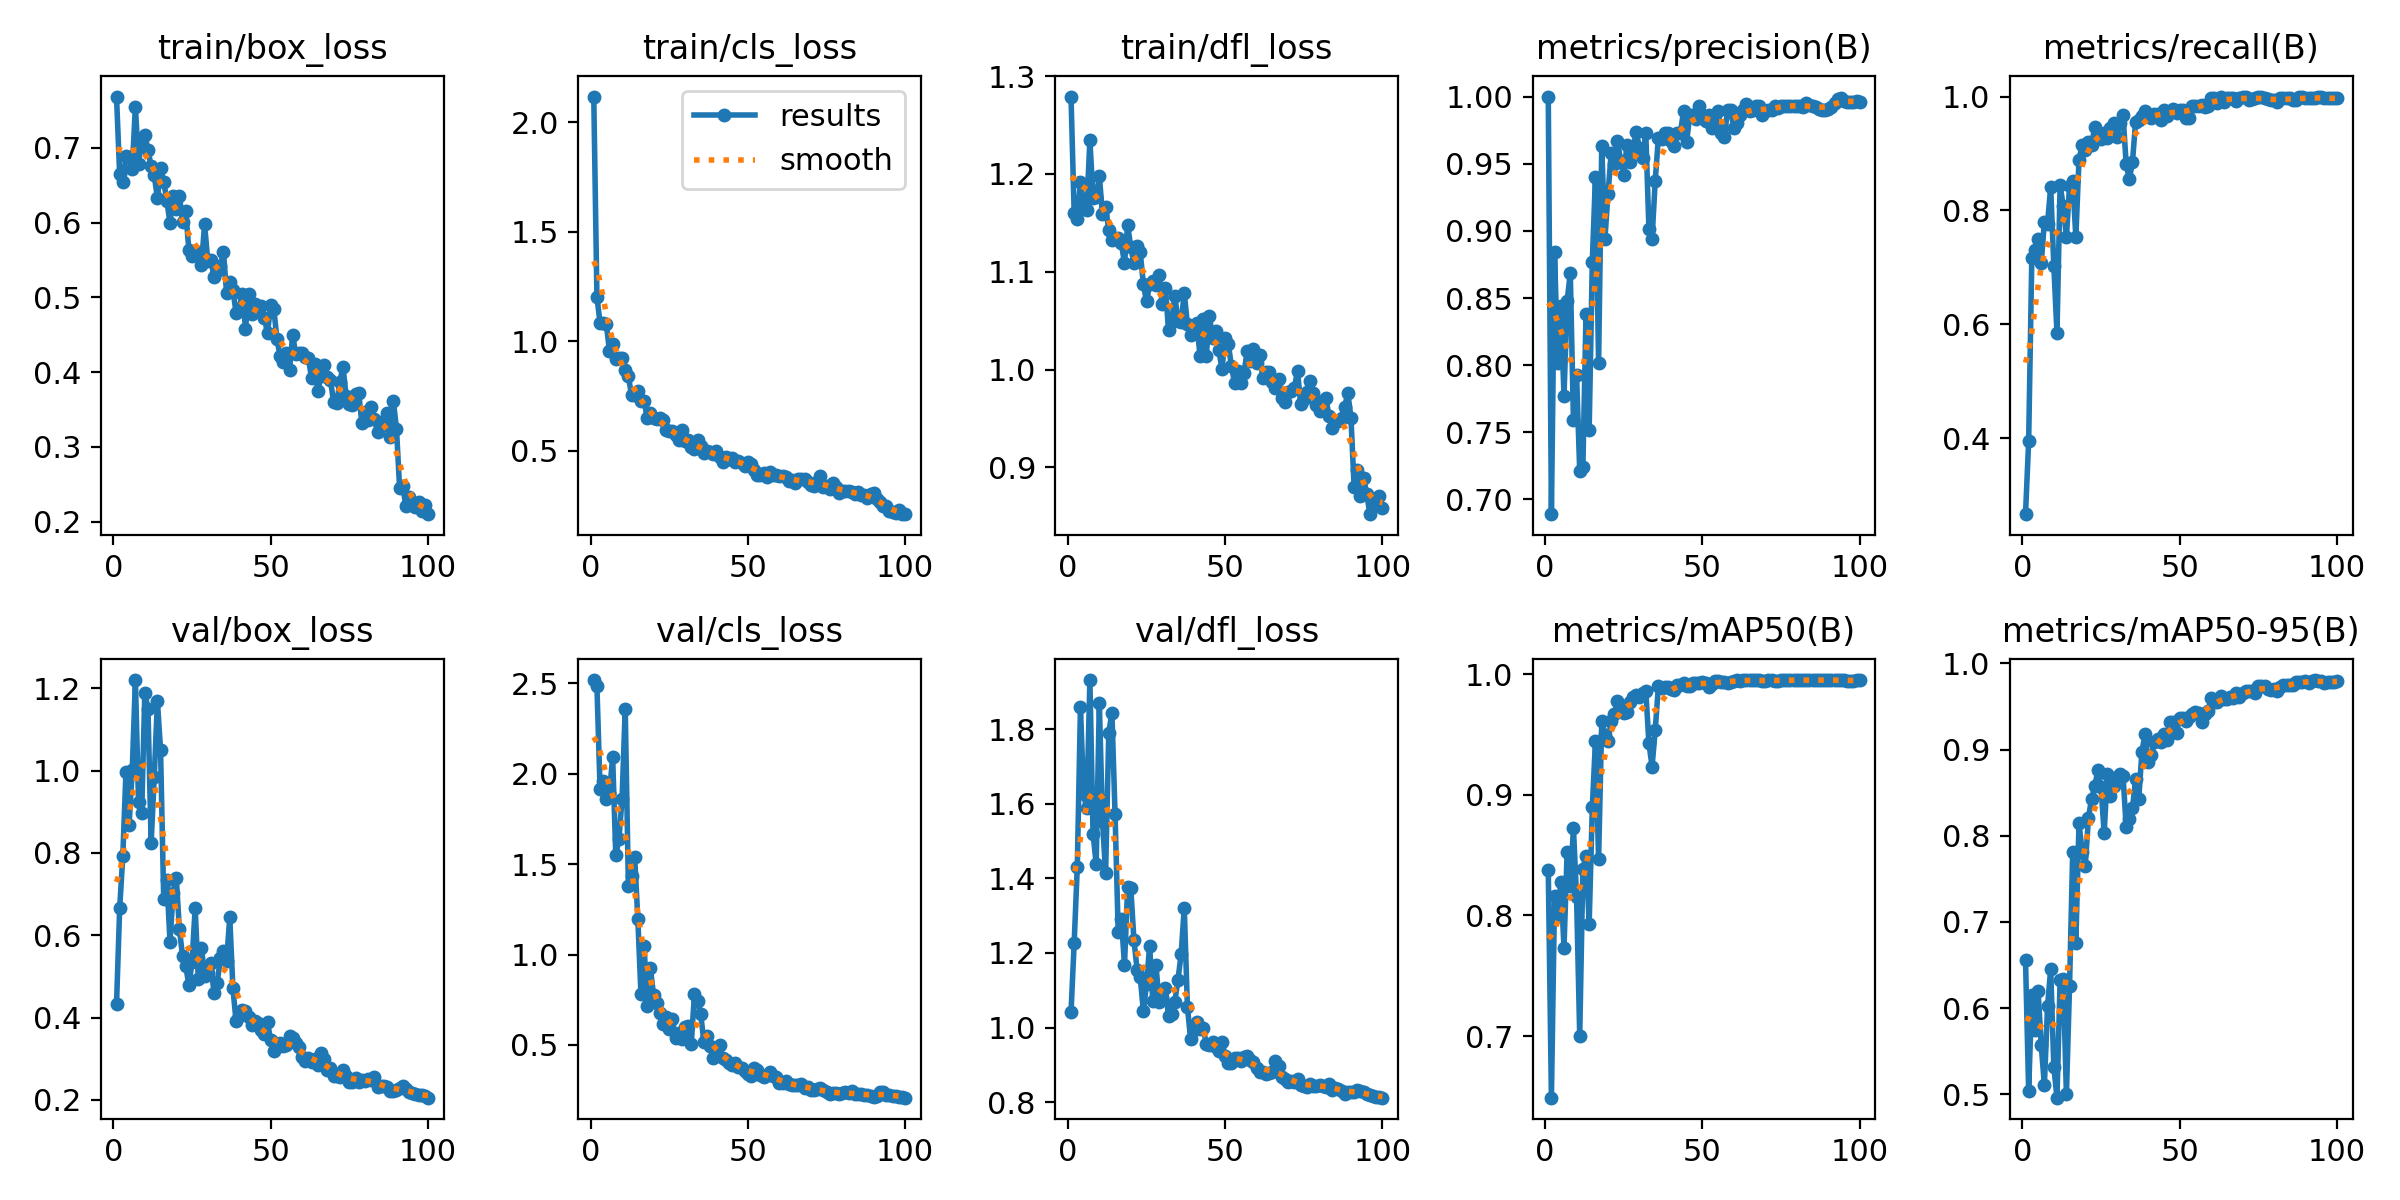

The table this chart was drawn from, first rows:
epoch, time, train/box_loss, train/cls_loss, train/dfl_loss, metrics/precision(B), metrics/recall(B), metrics/mAP50(B), metrics/mAP50-95(B), val/box_loss, val/cls_loss, val/dfl_loss, lr/pg0, lr/pg1, lr/pg2
1, 100.7, 0.7686, 2.116, 1.279, 1, 0.2666, 0.8379, 0.6557, 0.4322, 2.519, 1.041, 0.00024, 0.00024, 0.00024
2, 193.5, 0.6644, 1.204, 1.16, 0.6891, 0.3953, 0.6489, 0.5036, 0.6651, 2.487, 1.226, 0.0004951, 0.0004951, 0.0004951
3, 285.4, 0.6548, 1.083, 1.153, 0.8839, 0.7162, 0.816, 0.6156, 0.7927, 1.917, 1.432, 0.000745, 0.000745, 0.000745
4, 373.5, 0.6887, 1.083, 1.192, 0.8018, 0.7297, 0.7992, 0.5741, 0.9969, 1.963, 1.859, 0.0009897, 0.0009897, 0.0009897
5, 461.5, 0.6884, 1.078, 1.166, 0.8439, 0.749, 0.8276, 0.6199, 0.8686, 1.858, 1.625, 0.001229, 0.001229, 0.001229
6, 550.6, 0.6715, 0.954, 1.163, 0.7772, 0.7073, 0.7733, 0.5567, 1.001, 1.893, 1.588, 0.001464, 0.001464, 0.001464
7, 643.5, 0.7551, 0.9873, 1.235, 0.8477, 0.7804, 0.8529, 0.5107, 1.22, 2.093, 1.932, 0.001693, 0.001693, 0.001693
8, 732, 0.6784, 0.9201, 1.176, 0.8687, 0.777, 0.8245, 0.6022, 0.9238, 1.55, 1.52, 0.001861, 0.001861, 0.001861
9, 820.9, 0.7124, 0.9232, 1.176, 0.7591, 0.8412, 0.8722, 0.6451, 0.8983, 1.639, 1.439, 0.001842, 0.001842, 0.001842
10, 909.4, 0.7177, 0.9221, 1.198, 0.7924, 0.7027, 0.8151, 0.532, 1.189, 1.86, 1.871, 0.001822, 0.001822, 0.001822
11, 994.9, 0.6971, 0.8672, 1.159, 0.721, 0.585, 0.7004, 0.4961, 1.151, 2.361, 1.554, 0.001802, 0.001802, 0.001802
12, 1084, 0.6758, 0.8391, 1.166, 0.7238, 0.8446, 0.8384, 0.6327, 0.8236, 1.381, 1.415, 0.001782, 0.001782, 0.001782
13, 1173, 0.6634, 0.754, 1.143, 0.8382, 0.8074, 0.8492, 0.6343, 0.9857, 1.434, 1.79, 0.001762, 0.001762, 0.001762
14, 1262, 0.6324, 0.7548, 1.133, 0.7518, 0.7534, 0.7931, 0.5002, 1.169, 1.541, 1.845, 0.001743, 0.001743, 0.001743
15, 1351, 0.673, 0.7712, 1.134, 0.877, 0.8432, 0.8895, 0.6262, 1.05, 1.199, 1.572, 0.001723, 0.001723, 0.001723
16, 1439, 0.655, 0.7282, 1.134, 0.9403, 0.852, 0.9444, 0.7815, 0.6889, 0.7831, 1.257, 0.001703, 0.001703, 0.001703
17, 1527, 0.6294, 0.7272, 1.129, 0.8016, 0.7534, 0.8464, 0.6757, 0.7348, 1.048, 1.292, 0.001683, 0.001683, 0.001683
18, 1616, 0.5989, 0.6492, 1.109, 0.9634, 0.8887, 0.9613, 0.8147, 0.5846, 0.7136, 1.168, 0.001663, 0.001663, 0.001663
19, 1704, 0.636, 0.6704, 1.147, 0.8939, 0.9155, 0.9496, 0.7816, 0.7038, 0.9239, 1.376, 0.001644, 0.001644, 0.001644
20, 1794, 0.6178, 0.6508, 1.125, 0.9275, 0.9054, 0.9444, 0.7649, 0.7381, 0.7766, 1.374, 0.001624, 0.001624, 0.001624
21, 1884, 0.636, 0.6465, 1.109, 0.9578, 0.9205, 0.9609, 0.8208, 0.6145, 0.7309, 1.235, 0.001604, 0.001604, 0.001604
22, 1971, 0.6009, 0.65, 1.126, 0.9497, 0.9155, 0.9672, 0.8427, 0.5487, 0.6755, 1.156, 0.001584, 0.001584, 0.001584
23, 2059, 0.6149, 0.639, 1.12, 0.9672, 0.9459, 0.9779, 0.8571, 0.5265, 0.6164, 1.135, 0.001564, 0.001564, 0.001564
24, 2146, 0.5638, 0.5934, 1.087, 0.952, 0.9358, 0.9736, 0.8759, 0.4781, 0.6544, 1.044, 0.001545, 0.001545, 0.001545
25, 2233, 0.5557, 0.588, 1.07, 0.9416, 0.9258, 0.9679, 0.857, 0.5341, 0.5903, 1.117, 0.001525, 0.001525, 0.001525
26, 2319, 0.5591, 0.5885, 1.087, 0.9638, 0.9358, 0.9684, 0.803, 0.6663, 0.6416, 1.219, 0.001505, 0.001505, 0.001505
27, 2406, 0.561, 0.5713, 1.09, 0.9515, 0.9271, 0.9766, 0.8718, 0.4941, 0.5365, 1.071, 0.001485, 0.001485, 0.001485
28, 2493, 0.5433, 0.5501, 1.087, 0.9622, 0.9452, 0.981, 0.8465, 0.5698, 0.5665, 1.168, 0.001465, 0.001465, 0.001465
29, 2580, 0.5979, 0.5954, 1.097, 0.9735, 0.9527, 0.9824, 0.8572, 0.5004, 0.5322, 1.068, 0.001446, 0.001446, 0.001446
30, 2666, 0.5488, 0.5434, 1.067, 0.9616, 0.9291, 0.9812, 0.8681, 0.5092, 0.6005, 1.08, 0.001426, 0.001426, 0.001426
31, 2753, 0.5503, 0.5489, 1.084, 0.9545, 0.9527, 0.9842, 0.872, 0.5329, 0.6072, 1.105, 0.001406, 0.001406, 0.001406
32, 2838, 0.5274, 0.5145, 1.04, 0.9728, 0.9672, 0.9863, 0.8697, 0.4605, 0.5063, 1.032, 0.001386, 0.001386, 0.001386
33, 2922, 0.5352, 0.5084, 1.049, 0.9013, 0.8818, 0.9426, 0.8101, 0.4832, 0.7802, 1.036, 0.001366, 0.001366, 0.001366
34, 3010, 0.542, 0.5478, 1.075, 0.8942, 0.8547, 0.9232, 0.8194, 0.5442, 0.7404, 1.07, 0.001347, 0.001347, 0.001347
35, 3097, 0.5603, 0.5235, 1.05, 0.9373, 0.8851, 0.9535, 0.8317, 0.5622, 0.67, 1.128, 0.001327, 0.001327, 0.001327
36, 3188, 0.5052, 0.4872, 1.049, 0.9692, 0.9562, 0.9897, 0.8657, 0.5366, 0.5161, 1.196, 0.001307, 0.001307, 0.001307
37, 3276, 0.5201, 0.5001, 1.078, 0.9687, 0.9595, 0.9882, 0.8426, 0.644, 0.5472, 1.322, 0.001287, 0.001287, 0.001287
38, 3364, 0.5098, 0.4924, 1.047, 0.9726, 0.9662, 0.9894, 0.8974, 0.4711, 0.494, 1.055, 0.001267, 0.001267, 0.001267
39, 3453, 0.4797, 0.4834, 1.036, 0.973, 0.9746, 0.9889, 0.918, 0.3915, 0.4257, 0.9702, 0.001248, 0.001248, 0.001248
40, 3540, 0.4846, 0.5004, 1.045, 0.9669, 0.9662, 0.9876, 0.885, 0.4046, 0.4651, 0.9928, 0.001228, 0.001228, 0.001228
41, 3628, 0.5049, 0.4695, 1.047, 0.9628, 0.963, 0.9868, 0.8937, 0.4192, 0.4978, 1.014, 0.001208, 0.001208, 0.001208
42, 3718, 0.4583, 0.4473, 1.014, 0.9729, 0.9702, 0.9907, 0.9088, 0.4149, 0.4268, 0.9951, 0.001188, 0.001188, 0.001188
43, 3809, 0.5043, 0.4718, 1.051, 0.9729, 0.9688, 0.991, 0.9121, 0.4003, 0.4161, 0.9997, 0.001168, 0.001168, 0.001168
44, 3898, 0.4779, 0.4599, 1.014, 0.989, 0.9595, 0.9925, 0.9092, 0.3824, 0.3987, 0.9568, 0.001149, 0.001149, 0.001149
45, 3988, 0.4905, 0.4674, 1.055, 0.9665, 0.9764, 0.9901, 0.9176, 0.3912, 0.3871, 0.9527, 0.001129, 0.001129, 0.001129
46, 4075, 0.4858, 0.45, 1.032, 0.9866, 0.9662, 0.9899, 0.9111, 0.3871, 0.4001, 0.9603, 0.001109, 0.001109, 0.001109
47, 4163, 0.4883, 0.4511, 1.039, 0.9863, 0.9727, 0.9922, 0.9323, 0.3687, 0.3797, 0.9482, 0.001089, 0.001089, 0.001089
48, 4252, 0.4728, 0.4429, 1.02, 0.983, 0.9785, 0.9928, 0.9325, 0.3588, 0.3716, 0.938, 0.001069, 0.001069, 0.001069
49, 4342, 0.4518, 0.4293, 1, 0.9931, 0.9715, 0.9925, 0.9195, 0.389, 0.3579, 0.961, 0.00105, 0.00105, 0.00105
50, 4430, 0.4902, 0.4496, 1.032, 0.9864, 0.9764, 0.9935, 0.9365, 0.3444, 0.3385, 0.924, 0.00103, 0.00103, 0.00103
51, 4518, 0.4844, 0.4404, 1.026, 0.9818, 0.9764, 0.9925, 0.937, 0.3187, 0.3298, 0.9061, 0.00101, 0.00101, 0.00101
52, 4608, 0.4446, 0.4133, 1.003, 0.9862, 0.9631, 0.9889, 0.9333, 0.3291, 0.3706, 0.9036, 0.0009902, 0.0009902, 0.0009902
53, 4692, 0.4211, 0.389, 0.9864, 0.9766, 0.9628, 0.9919, 0.9374, 0.3371, 0.3607, 0.9175, 0.0009704, 0.0009704, 0.0009704
54, 4776, 0.4139, 0.3868, 0.9987, 0.9798, 0.9838, 0.9943, 0.9414, 0.3307, 0.3326, 0.9173, 0.0009506, 0.0009506, 0.0009506
55, 4879, 0.426, 0.3965, 0.9862, 0.9892, 0.9831, 0.9938, 0.9431, 0.3334, 0.3219, 0.911, 0.0009308, 0.0009308, 0.0009308
56, 4973, 0.403, 0.3818, 0.9966, 0.9726, 0.9831, 0.9937, 0.9427, 0.355, 0.3313, 0.9217, 0.000911, 0.000911, 0.000911
57, 5073, 0.4493, 0.4018, 1.019, 0.9701, 0.9858, 0.9931, 0.9323, 0.3494, 0.3502, 0.9225, 0.0008912, 0.0008912, 0.0008912
58, 5175, 0.4237, 0.3881, 1.009, 0.9898, 0.9818, 0.9924, 0.941, 0.3378, 0.3263, 0.9134, 0.0008714, 0.0008714, 0.0008714
59, 5274, 0.4258, 0.3885, 1.021, 0.9898, 0.9834, 0.9937, 0.9445, 0.3289, 0.3199, 0.9081, 0.0008516, 0.0008516, 0.0008516
60, 5375, 0.4262, 0.3822, 1.007, 0.9764, 0.9966, 0.9944, 0.9596, 0.3043, 0.2898, 0.8906, 0.0008318, 0.0008318, 0.0008318
... 40 more rows
